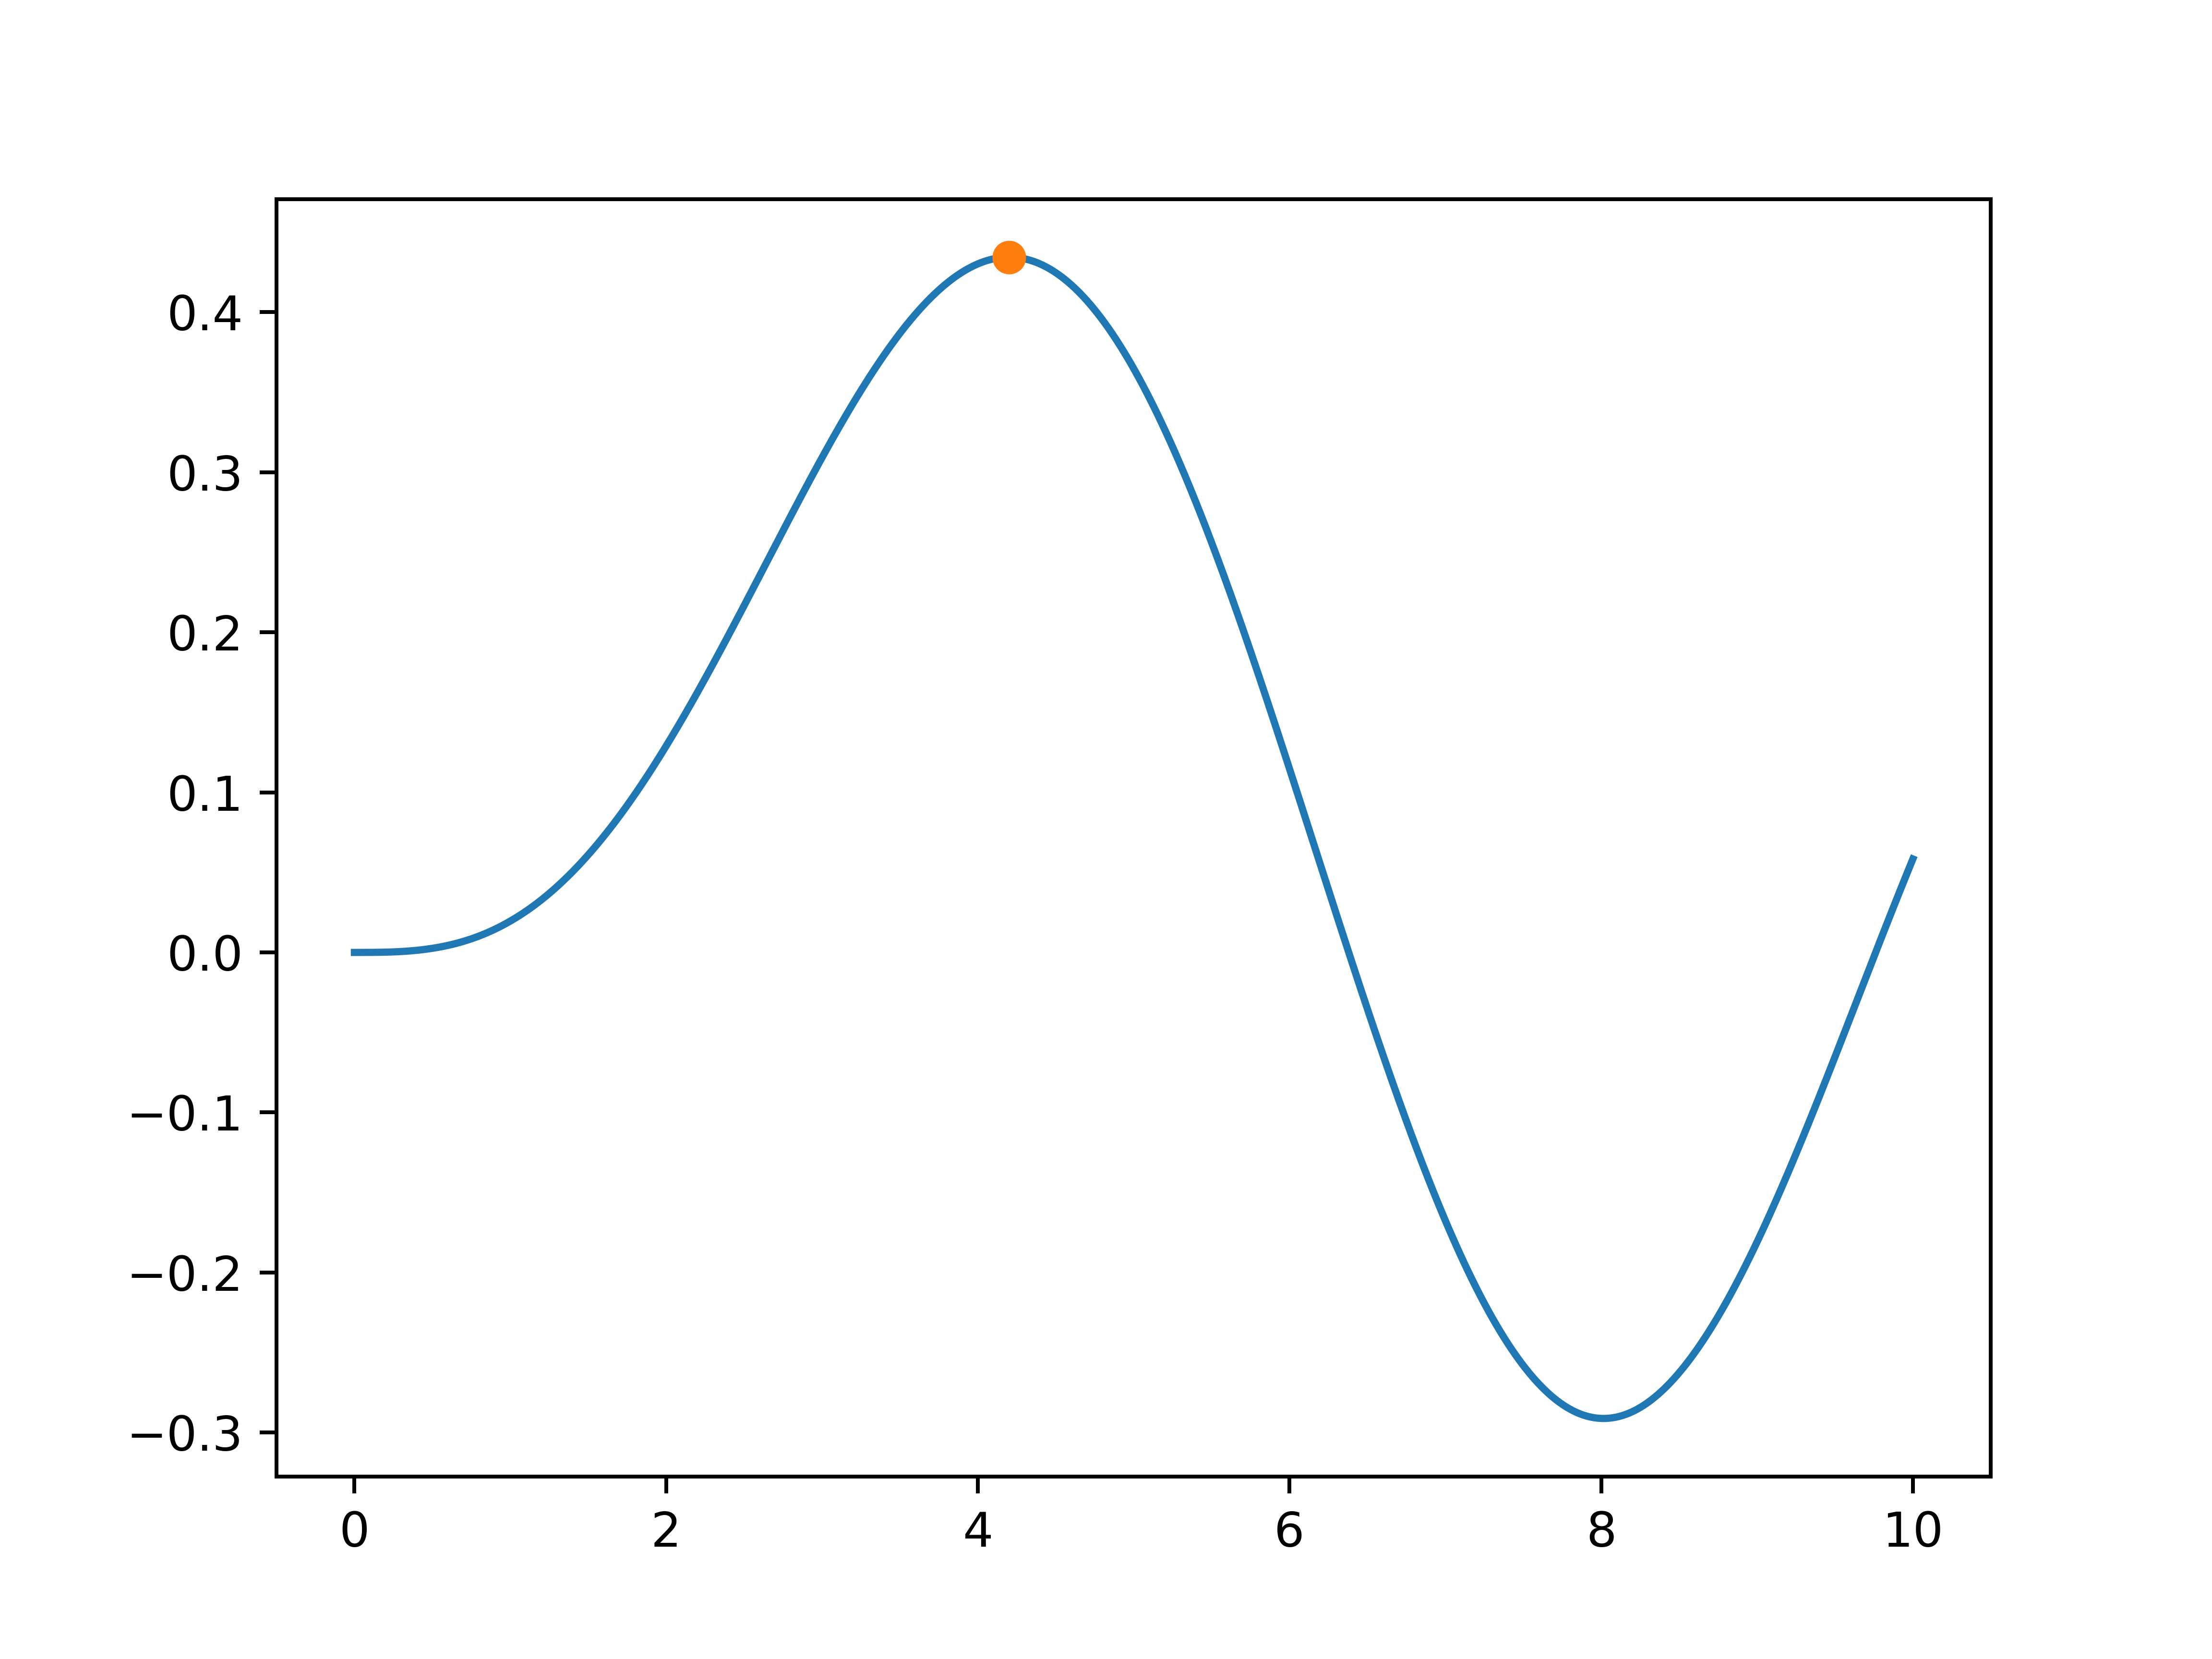

Source code (Python):
import argparse
import numpy as np
from scipy import special, optimize
import matplotlib.pyplot as plt

def main():
    parser = argparse.ArgumentParser(usage=__doc__)
    parser.add_argument("--order", type=int, default=3, help="order of Bessel function")
    parser.add_argument("--output", default="plot.png", help="output image file")
    args = parser.parse_args()

    f = lambda x: -special.jv(args.order, x)
    sol = optimize.minimize(f, 1.0)

    x = np.linspace(0, 10, 5000)
    plt.plot(x, special.jv(args.order, x), '-', sol.x, -sol.fun, 'o')

    plt.savefig(args.output, dpi=720)

if __name__ == "__main__":
    main()
